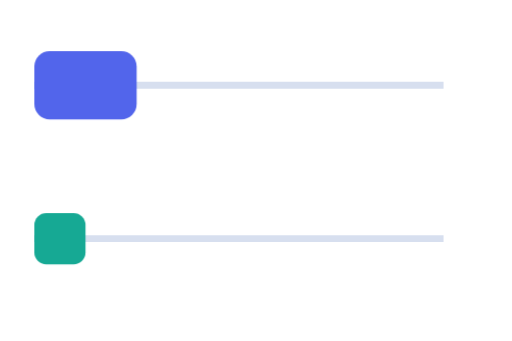
t = 0.00 s
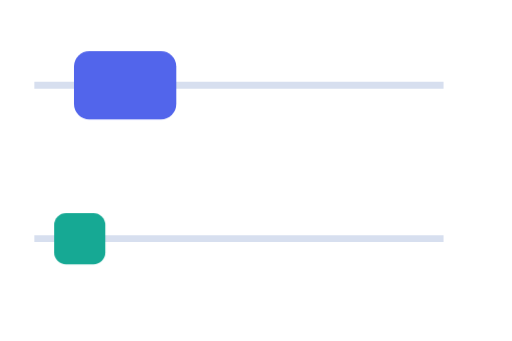
t = 0.50 s
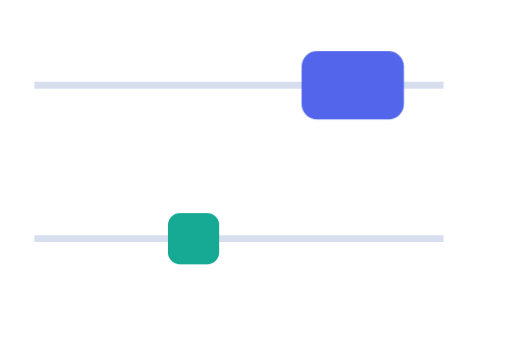
t = 1.50 s
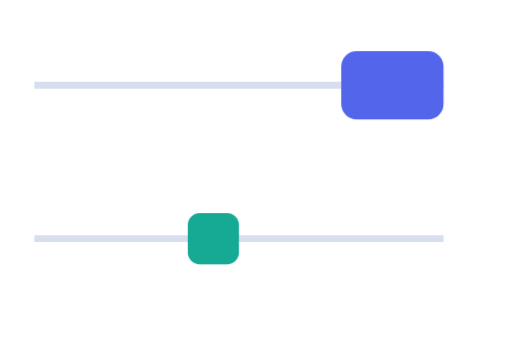
t = 2.00 s
t = 2.50 s: frame unchanged from t = 1.50 s, image omitted
t = 3.50 s: frame unchanged from t = 0.50 s, image omitted

The animated SVG that drew these frames (rendered in a browser with its animation timeline set to each time). Animation: 1 CSS @keyframes rule; one cycle of 4.00 s, repeats indefinitely.

<svg xmlns="http://www.w3.org/2000/svg" width="300" height="200" viewBox="0 0 300 200">
  <style>
    @keyframes slide { 0%,100% {transform:translateX(0%)} 50% {transform:translateX(300%)} }
    .tile { transform-box:fill-box; animation:slide 4s ease-in-out infinite }
  </style>
  <path d="M20 50H260 M20 140H260" stroke="#d7dfef" stroke-width="4"/>
  <rect class="tile" x="20" y="30" width="60" height="40" rx="9" fill="#5265eb"/>
  <rect class="tile" x="20" y="125" width="30" height="30" rx="7" fill="#16a994"/>
</svg>
